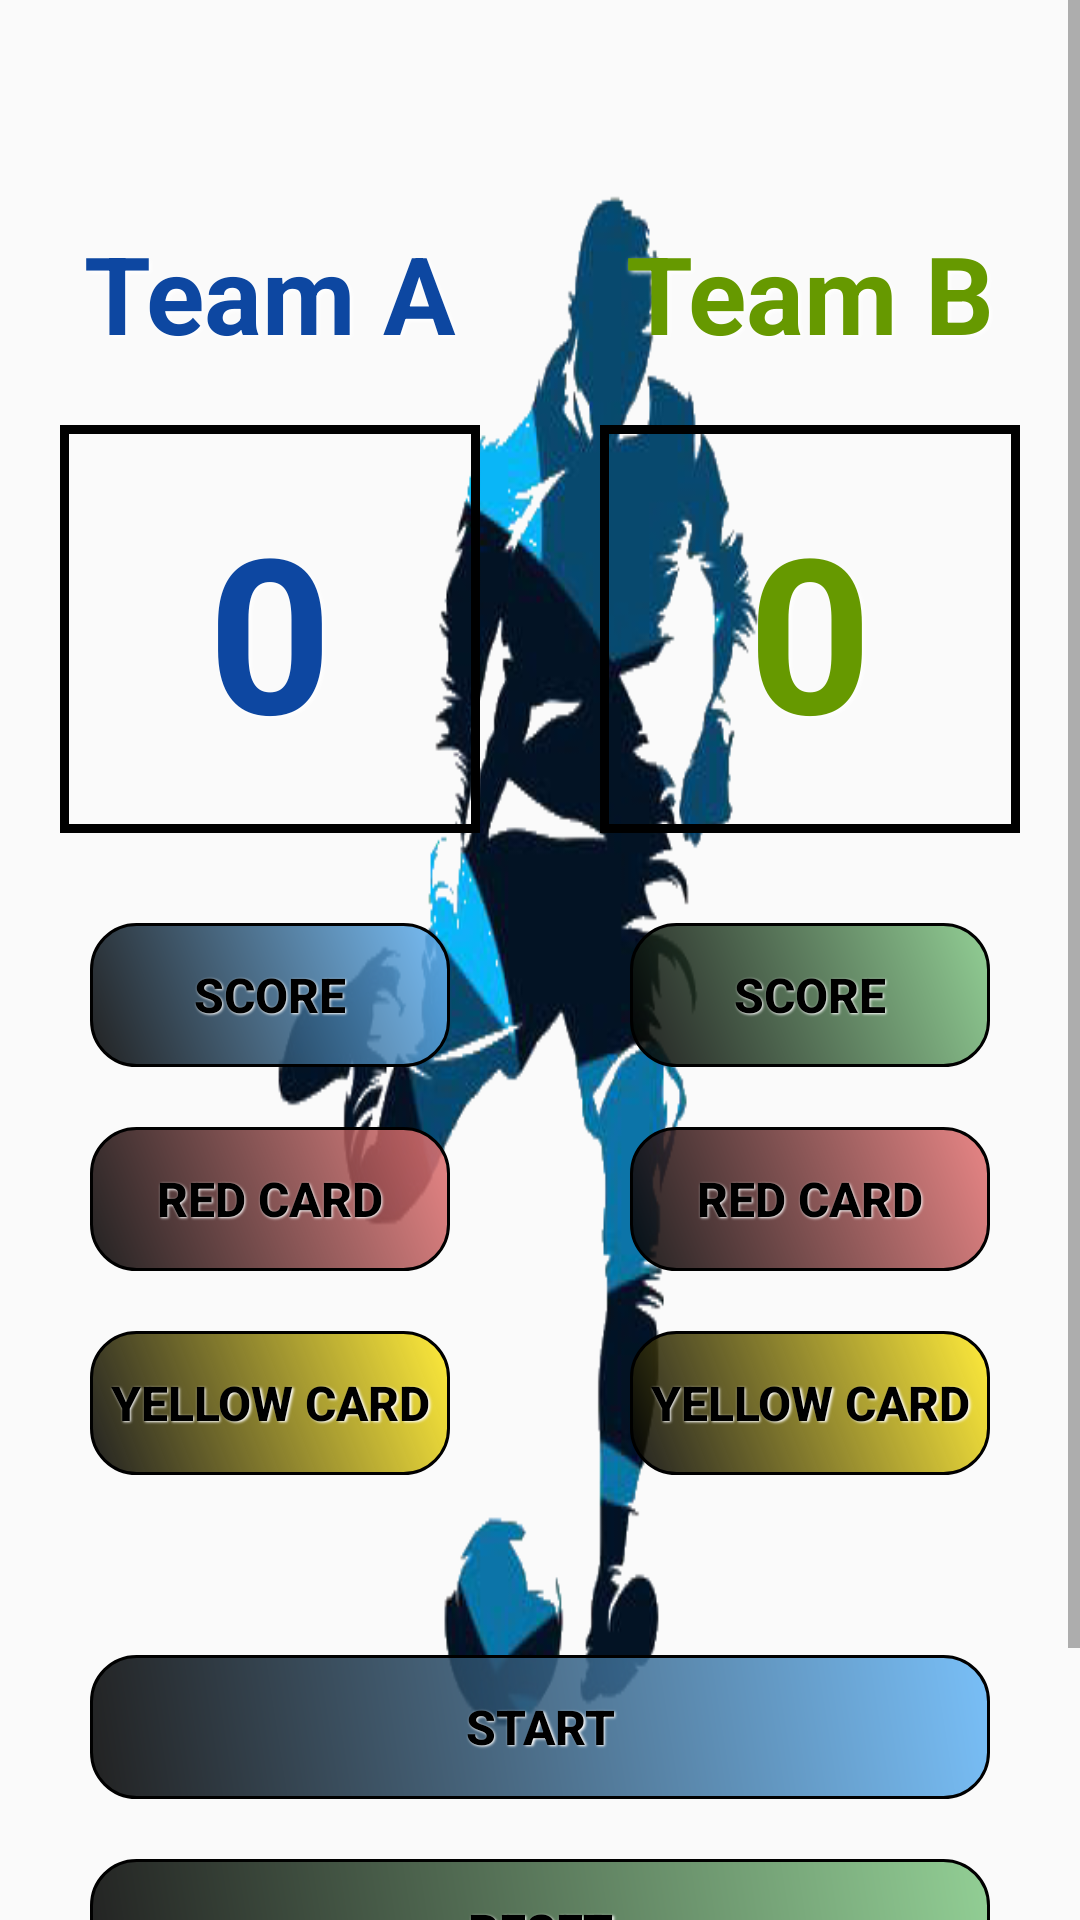

The Android layout XML behind this screen, and the referenced resources:
<!-- AndroidManifest.xml: application theme AppTheme -->
<!-- res/layout/activity_football.xml -->
<?xml version="1.0" encoding="utf-8"?>
<ScrollView xmlns:android="http://schemas.android.com/apk/res/android"
    xmlns:app="http://schemas.android.com/apk/res-auto"
    xmlns:tools="http://schemas.android.com/tools"
    android:layout_width="match_parent"
    android:layout_height="match_parent"
    android:background="@drawable/football"
    tools:context=".Football.FootballActivity">

    <LinearLayout
        android:layout_width="match_parent"
        android:layout_height="match_parent"
        android:orientation="vertical">

        <TextView
            android:id="@+id/text_view_countdown"
            style="@style/Timer" />

        <RelativeLayout style="@style/mainLayout">

            <LinearLayout
                android:id="@+id/ScoreBoxFootball"
                style="@style/Box1">

                <LinearLayout style="@style/LinearColumn">

                    <TextView
                        android:id="@+id/headA"
                        style="@style/headings"
                        android:text="@string/team_a"
                        android:textColor="@color/headingBlue" />

                    <TextView
                        android:id="@+id/team_a_score"
                        style="@style/mainScore"
                        android:background="@drawable/border"
                        android:text="@string/original_score"
                        android:textColor="@color/scoreBlue" />

                    <Button
                        android:id="@+id/scoreA"
                        style="@style/button"
                        android:background="@drawable/rounded_button_blue"
                        android:onClick="teamAScore"
                        android:text="@string/add_one_point" />

                    <Button
                        android:id="@+id/redCard_TeamA"
                        style="@style/button"
                        android:background="@drawable/rounded_button_red"
                        android:text="@string/redCard" />

                    <Button
                        android:id="@+id/yellowCard_TeamA"
                        style="@style/button"
                        android:background="@drawable/rounded_button_yellow"
                        android:text="@string/yellowCard" />


                </LinearLayout>

                <LinearLayout style="@style/LinearColumn">

                    <TextView
                        android:id="@+id/headB"
                        style="@style/headings"
                        android:text="@string/team_b"
                        android:textColor="@android:color/holo_green_dark" />

                    <TextView
                        android:id="@+id/team_b_score"
                        style="@style/mainScore"
                        android:background="@drawable/border"
                        android:text="@string/original_score"
                        android:textColor="@android:color/holo_green_dark" />

                    <Button
                        android:id="@+id/scoreB"
                        style="@style/button"
                        android:background="@drawable/rounded_button_green"
                        android:onClick="teamBScore"
                        android:text="@string/add_one_point" />

                    <Button
                        android:id="@+id/redCard_TeamB"
                        style="@style/button"
                        android:background="@drawable/rounded_button_red"
                        android:text="@string/redCard" />

                    <Button
                        android:id="@+id/yellowCard_TeamB"
                        style="@style/button"
                        android:background="@drawable/rounded_button_yellow"
                        android:text="@string/yellowCard" />
                </LinearLayout>
            </LinearLayout>

            <Button
                android:id="@+id/button_start_pause"
                style="@style/button"
                android:layout_below="@id/ScoreBoxFootball"
                android:background="@drawable/rounded_button_blue"
                android:text="@string/start" />

            <Button
                android:id="@+id/reset"
                style="@style/button"
                android:layout_below="@id/button_start_pause"
                android:background="@drawable/rounded_button_green"
                android:text="@string/reset" />

            <Button
                android:id="@+id/finish"
                style="@style/button"
                android:layout_below="@id/reset"
                android:background="@drawable/rounded_button_red"
                android:text="@string/finish" />

        </RelativeLayout>

    </LinearLayout>

</ScrollView>
<!-- resources referenced by this layout -->
<resources>
  <color name="headingBlue">#0d47a1</color>
  <color name="scoreBlue">#0d47a1</color>
  <!-- drawable border (drawable) -->
  <?xml version="1.0" encoding="utf-8"?>
  <shape xmlns:android="http://schemas.android.com/apk/res/android"
      android:shape="rectangle" >
      <stroke
          android:width="3dp"
          android:color="#000000" />
  </shape>
  <!-- drawable rounded_button_blue (drawable) -->
  <?xml version="1.0" encoding="utf-8"?>
  <shape xmlns:android="http://schemas.android.com/apk/res/android"
      android:shape="rectangle" >
  
      <stroke android:width="1dp"
          android:color="#000000"/>
      <gradient
          android:angle="225"
          android:startColor="#DD64b5f6"
          android:endColor="#DD000000"/>
  
      <corners
          android:bottomLeftRadius="15dp"
          android:bottomRightRadius="15dp"
          android:topLeftRadius="15dp"
          android:topRightRadius="15dp" />
  
  </shape>
  <!-- drawable rounded_button_yellow (drawable) -->
  <?xml version="1.0" encoding="utf-8"?>
  <shape xmlns:android="http://schemas.android.com/apk/res/android"
      android:shape="rectangle" >
  
      <stroke android:width="1dp"
          android:color="#000000"/>
      <gradient
          android:angle="225"
          android:startColor="#FFEB3B"
          android:endColor="#DD000000"/>
  
      <corners
          android:bottomLeftRadius="15dp"
          android:bottomRightRadius="15dp"
          android:topLeftRadius="15dp"
          android:topRightRadius="15dp" />
  
  </shape>
  <string name="add_one_point">score</string>
  <string name="finish">FINISH</string>
  <string name="original_score">0</string>
  <string name="redCard">Red Card</string>
  <string name="reset">reset</string>
  <string name="start">Start</string>
  <string name="team_a">Team A</string>
  <string name="team_b">Team B</string>
  <string name="yellowCard">Yellow Card</string>
  <style name="Box1">
          <item name="android:layout_height">wrap_content</item>
          <item name="android:layout_width">match_parent</item>
          <item name="android:layout_marginBottom">20dp</item>
          <item name="android:orientation">horizontal</item>
      </style>
  <style name="LinearColumn">
          <item name="android:layout_weight">1</item>
          <item name="android:layout_width">0dp</item>
          <item name="android:layout_height">wrap_content</item>
          <item name="android:orientation">vertical</item>
          <item name="android:layout_marginBottom">20dp</item>
      </style>
  <style name="Timer">
          <item name="android:textSize">40sp</item>
          <item name="android:layout_width">wrap_content</item>
          <item name="android:layout_height">wrap_content</item>
          <item name="android:layout_gravity">center</item>
          <item name="android:textColor">@color/scoreBlue</item>
      </style>
  <style name="mainLayout">
          <item name="android:layout_height">match_parent</item>
          <item name="android:layout_width">match_parent</item>
          <item name="android:orientation">vertical</item>
      </style>
  <style name="AppTheme" parent="Theme.AppCompat.Light.DarkActionBar">
          
          <item name="colorPrimary">@color/colorPrimary</item>
          <item name="colorPrimaryDark">@color/colorPrimaryDark</item>
          <item name="colorAccent">@color/colorAccent</item>
      </style>
  <dimen name="buttons">16sp</dimen>
  <dimen name="headings">36sp</dimen>
  <dimen name="mainScore">72sp</dimen>
  <color name="colorPrimary">#ff9800</color>
  <color name="colorPrimaryDark">#f57c00</color>
  <color name="colorAccent">#D81B60</color>
</resources>
